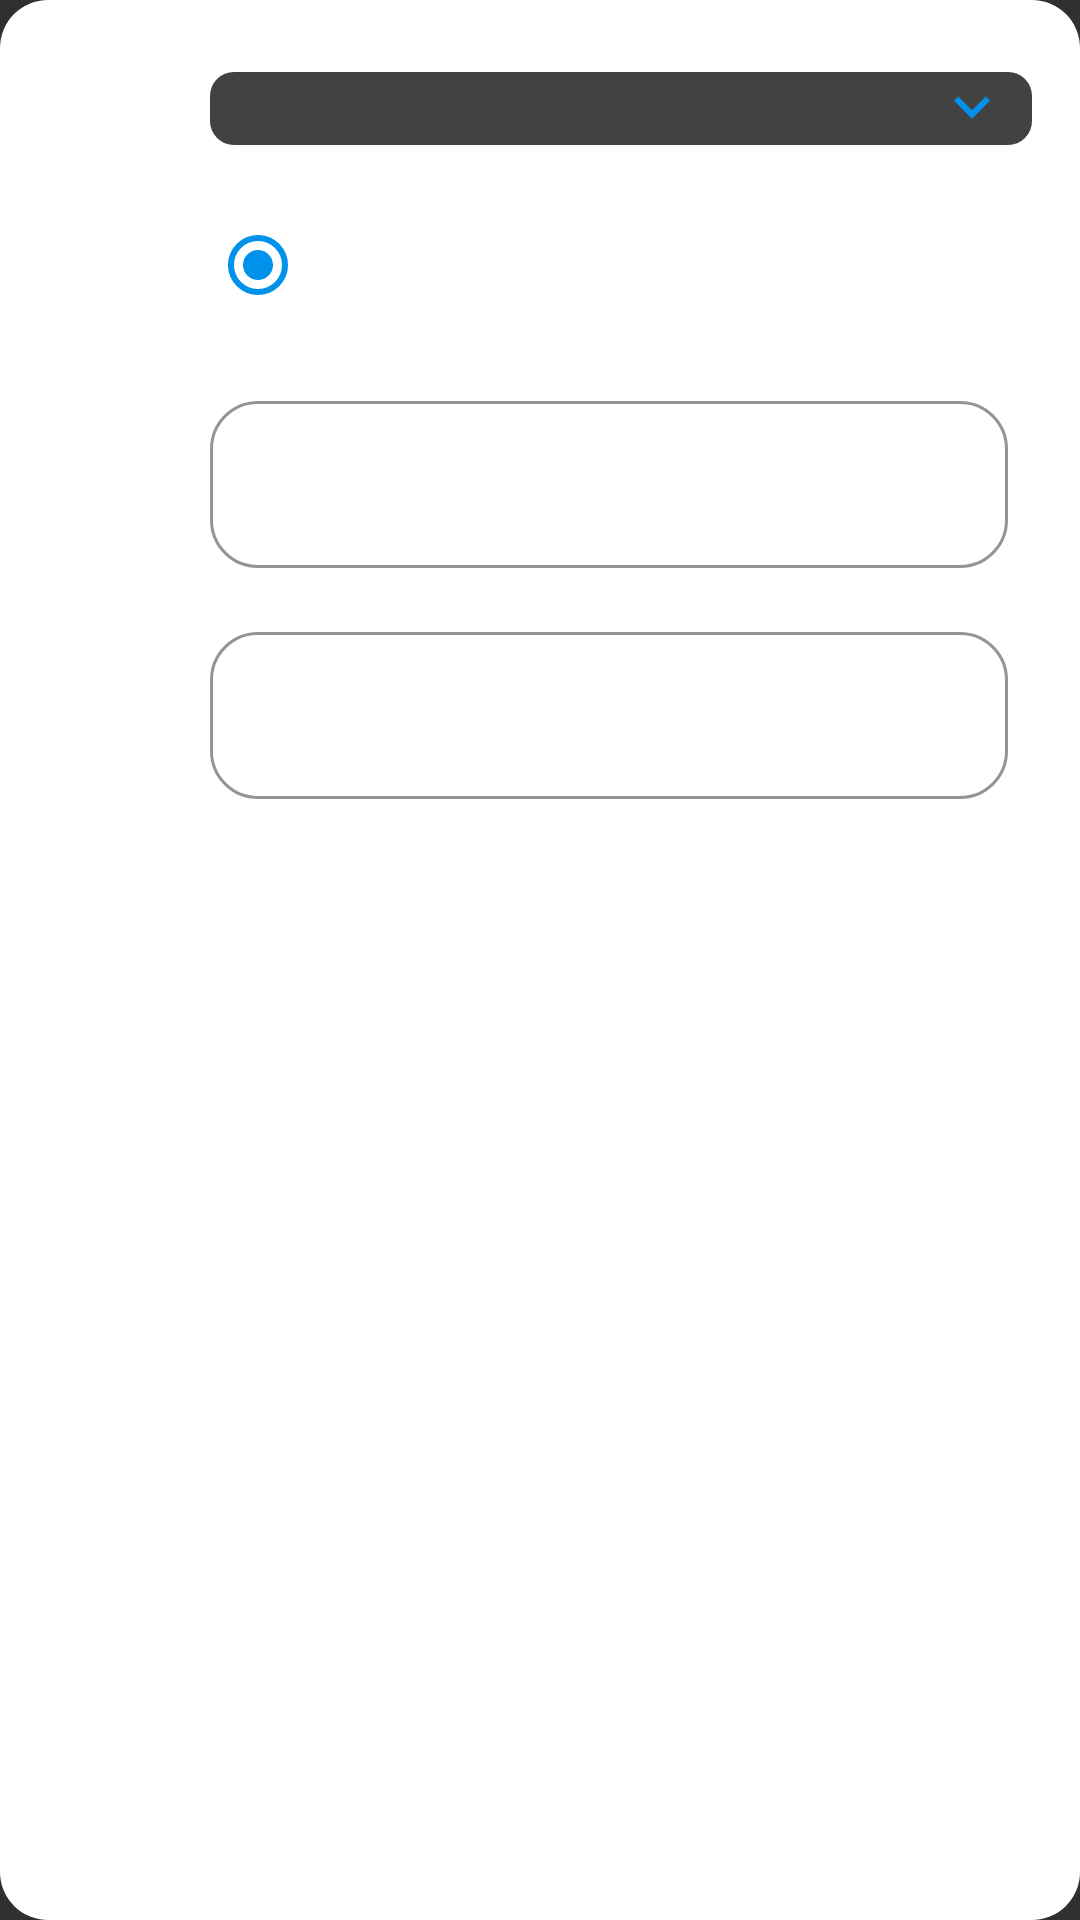

Reconstruct the res/layout file that produces this screen, plus the resources it refers to.
<!-- AndroidManifest.xml: application theme AppTheme -->
<!-- res/layout/report_type_dialog.xml -->
<?xml version="1.0" encoding="utf-8"?>
<androidx.constraintlayout.widget.ConstraintLayout xmlns:android="http://schemas.android.com/apk/res/android"
    xmlns:app="http://schemas.android.com/apk/res-auto"
    xmlns:tools="http://schemas.android.com/tools"
    android:layout_width="match_parent"
    android:layout_height="wrap_content"
    android:background="@drawable/background_white_rounded_16">

    <ImageView
        android:id="@+id/iv_close"
        android:layout_width="wrap_content"
        android:layout_height="wrap_content"
        android:layout_marginStart="8dp"
        android:layout_marginTop="8dp"
        android:background="@drawable/background_primary_dark_oval"
        app:layout_constraintStart_toStartOf="parent"
        app:layout_constraintTop_toTopOf="parent"
        app:srcCompat="@drawable/ic_close_black_24dp" />

    <TextView
        android:id="@+id/textView8"
        style="@style/SmallHeadLineTextView"
        android:layout_width="wrap_content"
        android:layout_height="wrap_content"
        android:layout_marginStart="16dp"
        android:layout_marginTop="16dp"
        android:text="Shift:"
        app:layout_constraintStart_toStartOf="parent"
        app:layout_constraintTop_toBottomOf="@+id/iv_close" />

    <Spinner
        android:id="@+id/spinner"
        style="@style/Spinner"
        android:layout_width="0dp"
        android:layout_height="0dp"
        android:layout_marginStart="8dp"
        android:layout_marginEnd="16dp"
        app:layout_constraintBottom_toBottomOf="@+id/textView8"
        app:layout_constraintEnd_toEndOf="parent"
        app:layout_constraintStart_toEndOf="@+id/barrier2"
        app:layout_constraintTop_toTopOf="@+id/textView8" />

    <ImageView
        android:id="@+id/iv_open_spinner"
        android:layout_width="wrap_content"
        android:layout_height="0dp"
        android:layout_marginEnd="8dp"
        app:layout_constraintBottom_toBottomOf="@+id/spinner"
        app:layout_constraintEnd_toEndOf="@+id/spinner"
        app:layout_constraintTop_toTopOf="@+id/spinner"
        app:srcCompat="@drawable/ic_spinner_arrow_down" />

    <RadioGroup
        android:id="@+id/radioGroup"
        android:layout_width="0dp"
        android:layout_height="wrap_content"
        android:layout_marginStart="8dp"
        android:layout_marginTop="16dp"
        android:layout_marginEnd="16dp"
        android:checkedButton="@id/rb_playstation"
        android:orientation="horizontal"
        app:layout_constraintEnd_toEndOf="parent"
        app:layout_constraintStart_toEndOf="@+id/barrier2"
        app:layout_constraintTop_toBottomOf="@+id/textView8">

        <RadioButton
            android:id="@+id/rb_playstation"
            style="@style/SmallHeadLineTextView"
            android:layout_width="wrap_content"
            android:layout_height="wrap_content"
            android:layout_weight="1"
            android:gravity="center"
            android:text="Playstation" />

        <RadioButton
            android:id="@+id/rb_cafe"
            style="@style/SmallHeadLineTextView"
            android:layout_width="wrap_content"
            android:layout_height="wrap_content"
            android:layout_weight="1"
            android:gravity="center"
            android:text="Cafe" />
    </RadioGroup>

    <TextView
        android:id="@+id/textView"
        style="@style/SmallHeadLineTextView"
        android:layout_width="wrap_content"
        android:layout_height="wrap_content"
        android:layout_marginStart="16dp"
        android:text="From:"
        app:layout_constraintBottom_toBottomOf="@+id/til_from_date"
        app:layout_constraintStart_toStartOf="parent"
        app:layout_constraintTop_toTopOf="@+id/til_from_date" />

    <TextView
        android:id="@+id/textView9"
        style="@style/SmallHeadLineTextView"
        android:layout_width="wrap_content"
        android:layout_height="wrap_content"
        android:text="To:"
        app:layout_constraintBottom_toBottomOf="@+id/til_to_date"
        app:layout_constraintStart_toStartOf="@+id/textView"
        app:layout_constraintTop_toTopOf="@+id/til_to_date" />

    <androidx.constraintlayout.widget.Barrier
        android:id="@+id/barrier2"
        android:layout_width="wrap_content"
        android:layout_height="wrap_content"
        app:barrierDirection="end"
        app:constraint_referenced_ids="textView9,textView,textView8"
        tools:layout_editor_absoluteX="411dp" />

    <com.google.android.material.textfield.TextInputLayout
        android:id="@+id/til_from_date"
        style="@style/OutlinedTextInputLayout"
        android:layout_width="0dp"
        android:layout_height="wrap_content"
        android:layout_marginStart="8dp"
        android:layout_marginTop="16dp"
        android:layout_marginEnd="24dp"
        app:layout_constraintEnd_toEndOf="parent"
        app:layout_constraintStart_toEndOf="@+id/barrier2"
        app:layout_constraintTop_toBottomOf="@+id/radioGroup">

        <com.google.android.material.textfield.TextInputEditText
            android:layout_width="match_parent"
            android:layout_height="wrap_content"
            android:hint="Date" />
    </com.google.android.material.textfield.TextInputLayout>

    <com.google.android.material.textfield.TextInputLayout
        android:id="@+id/til_to_date"
        style="@style/OutlinedTextInputLayout"
        android:layout_width="0dp"
        android:layout_height="wrap_content"
        android:layout_marginStart="8dp"
        android:layout_marginTop="16dp"
        android:layout_marginEnd="24dp"
        app:layout_constraintEnd_toEndOf="parent"
        app:layout_constraintStart_toEndOf="@+id/barrier2"
        app:layout_constraintTop_toBottomOf="@+id/til_from_date">

        <com.google.android.material.textfield.TextInputEditText
            android:layout_width="match_parent"
            android:layout_height="wrap_content"
            android:hint="Date" />
    </com.google.android.material.textfield.TextInputLayout>

    <Button
        android:id="@+id/mbtn_go"
        style="@style/OutlinedButton"
        android:layout_width="wrap_content"
        android:layout_height="wrap_content"
        android:layout_marginStart="32dp"
        android:layout_marginTop="24dp"
        android:layout_marginEnd="32dp"
        android:layout_marginBottom="16dp"
        android:text="Go"
        app:layout_constraintBottom_toBottomOf="parent"
        app:layout_constraintEnd_toEndOf="parent"
        app:layout_constraintStart_toStartOf="parent"
        app:layout_constraintTop_toBottomOf="@+id/til_to_date" />
</androidx.constraintlayout.widget.ConstraintLayout>
<!-- resources referenced by this layout -->
<resources>
  <!-- drawable background_primary_dark_oval (drawable) -->
  <?xml version="1.0" encoding="utf-8"?>
  <shape android:shape="oval" xmlns:android="http://schemas.android.com/apk/res/android">
  <stroke android:color="@color/colorPrimaryDark"
      android:width="1dp"/>
  </shape>
  <!-- drawable background_white_rounded_16 (drawable) -->
  <?xml version="1.0" encoding="utf-8"?>
  <shape android:shape="rectangle" xmlns:android="http://schemas.android.com/apk/res/android">
  <solid android:color="@color/colorWhite"/>
      <corners android:radius="16dp"/>
  </shape>
  <!-- drawable ic_spinner_arrow_down (drawable) -->
  <vector xmlns:android="http://schemas.android.com/apk/res/android"
      android:width="24dp"
      android:height="24dp"
      android:autoMirrored="true"
      android:viewportWidth="24.0"
      android:viewportHeight="24.0">
      <path
          android:fillColor="@color/colorAccent"
          android:pathData="M7.41,7.84L12,12.42l4.59,-4.58L18,9.25l-6,6 -6,-6z" />
  </vector>
  <style name="OutlinedButton" parent="Widget.MaterialComponents.Button.OutlinedButton">
          <item name="cornerRadius">16dp</item>
          <item name="strokeColor">@color/colorAccent</item>
          <item name="android:textColor">@color/textColorWhite</item>
      </style>
  <style name="OutlinedTextInputLayout" parent="Widget.MaterialComponents.TextInputLayout.OutlinedBox">
          <item name="boxCornerRadiusTopStart">16dp</item>
          <item name="boxCornerRadiusTopEnd">16dp</item>
          <item name="boxCornerRadiusBottomStart">16dp</item>
          <item name="boxCornerRadiusBottomEnd">16dp</item>
          <item name="boxStrokeColor">@color/colorAccent</item>
      </style>
  <style name="SmallHeadLineTextView">
          <item name="android:textAppearance">@style/TextAppearance.AppCompat.Medium</item>
          <item name="android:textColor">@color/textColorWhite</item>
      </style>
  <style name="Spinner" parent="Widget.AppCompat.Spinner">
          <item name="android:spinnerMode">dropdown</item>
          <item name="android:background">@drawable/dialog_background</item>
      </style>
  <style name="AppTheme" parent="Theme.MaterialComponents">
          <item name="colorPrimary">@color/colorPrimary</item>
          <item name="colorPrimaryDark">@color/colorPrimaryDark</item>
          <item name="colorAccent">@color/colorAccent</item>
          <item name="android:navigationBarColor" tools:ignore="NewApi">@color/colorPrimaryDark</item>
          <item name="dialogTheme">@style/AppTheme</item>
          <item name="android:windowBackground">@color/colorWindowBackground</item>
      </style>
  <color name="colorPrimaryDark">#121212</color>
  <color name="colorWhite">#FFFFFF</color>
  <color name="colorAccent">#0091EA</color>
  <color name="textColorWhite">#FFFFFF</color>
  <!-- drawable dialog_background (drawable) -->
  <?xml version="1.0" encoding="utf-8"?>
  <shape xmlns:android="http://schemas.android.com/apk/res/android"
      android:shape="rectangle">
      <solid android:color="@color/colorDialogBackground" />
      <corners android:radius="8dp" />
  </shape>
  <color name="colorPrimary">#121212</color>
  <color name="colorWindowBackground">#303030</color>
  <color name="colorDialogBackground">#424242</color>
</resources>
